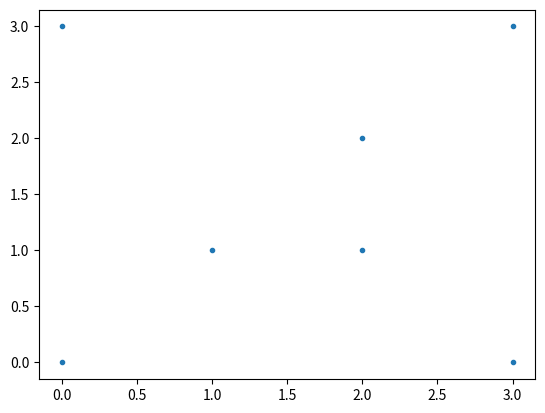

The script that saved this image:
import matplotlib.pyplot as plt

class Point:
    def __init__(self, x, y):
        self.x = x
        self.y = y


def Left_index(points):
    '''
    Finding the left most point
    '''
    minn = 0
    for i in range(1, len(points)):
        if points[i].x < points[minn].x:
            minn = i
        elif points[i].x == points[minn].x:
            if points[i].y > points[minn].y:
                minn = i
    return minn


def orientation(p, q, r):
    '''
    To find orientation of ordered triplet (p, q, r).
    The function returns following values
    0 --> p, q and r are collinear
    1 --> Clockwise
    2 --> Counterclockwise
    '''
    val = (q.y - p.y) * (r.x - q.x) - \
          (q.x - p.x) * (r.y - q.y)

    if val == 0:
        return 0
    elif val > 0:
        return 1
    else:
        return 2


def convexHull(points, n):
    # There must be at least 3 points
    if n < 3:
        return

    # Find the leftmost point
    l = Left_index(points)
    print("L",l)
    hull = []

    '''
    Start from leftmost point, keep moving counterclockwise
    until reach the start point again. This loop runs O(h)
    times where h is number of points in result or output.
    '''
    p = l
    q = 0
    count = 0
    while (True):

        # Add current point to result
        hull.append(p)

        '''
        Search for a point 'q' such that orientation(p, q,
        x) is counterclockwise for all points 'x'. The idea
        is to keep track of last visited most counterclock-
        wise point in q. If any point 'i' is more counterclock-
        wise than q, then update q.
        '''
        q = (p + 1) % n
        print(q)
        for i in range(n):
            count += 1
            # If i is more counterclockwise
            # than current q, then update q
            if (orientation(points[p],
                            points[i], points[q]) == 2):
                q = i

        '''
        Now q is the most counterclockwise with respect to p
        Set p as q for next iteration, so that q is added to
        result 'hull'
        '''
        p = q

        # While we don't come to first point
        if (p == l):
            break

    # Print Result
    for each in hull:
        print(points[each].x, points[each].y)
    print("count",count)


# Driver Code
points = []
points.append(Point(0, 3))
points.append(Point(2, 2))
points.append(Point(1, 1))
points.append(Point(2, 1))
points.append(Point(3, 0))
points.append(Point(0, 0))
points.append(Point(3, 3))

x_points = []
y_points = []

for i in points:
    x_points.append(i.x)
    y_points.append(i.y)

print(x_points)
print(y_points)
plt.plot(x_points, y_points, ".")
plt.show()
convexHull(points, len(points))

# This code is contributed by
# [redacted]